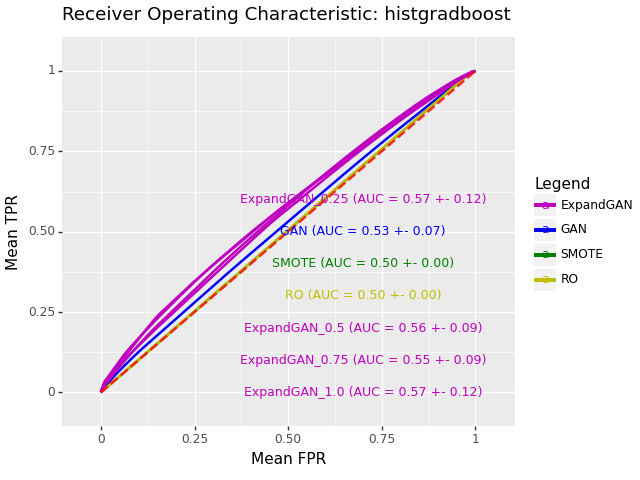

Source data for this figure (header and first rows):
, impute_method, mean_roc_auc, mean_accuracy, sd_roc_auc, hyp, n_expand
0, ExpandGAN, 0.57, 0.5646, 0.1151, HistGradientBoostingClassifier(min_sampl…, 0.25
0, GAN, 0.5256, 0.5192, 0.06798, HistGradientBoostingClassifier(min_sampl…, 
0, SMOTE, 0.5045, 0.4966, 0.0, HistGradientBoostingClassifier(learning_…, 
0, RO, 0.5045, 0.4966, 0.0, HistGradientBoostingClassifier(learning_…, 
0, ExpandGAN, 0.5615, 0.5553, 0.09361, HistGradientBoostingClassifier(min_sampl…, 0.5
0, ExpandGAN, 0.553, 0.5487, 0.09367, HistGradientBoostingClassifier(learning_…, 0.75
0, ExpandGAN, 0.5667, 0.5621, 0.1233, HistGradientBoostingClassifier(learning_…, 1.0
